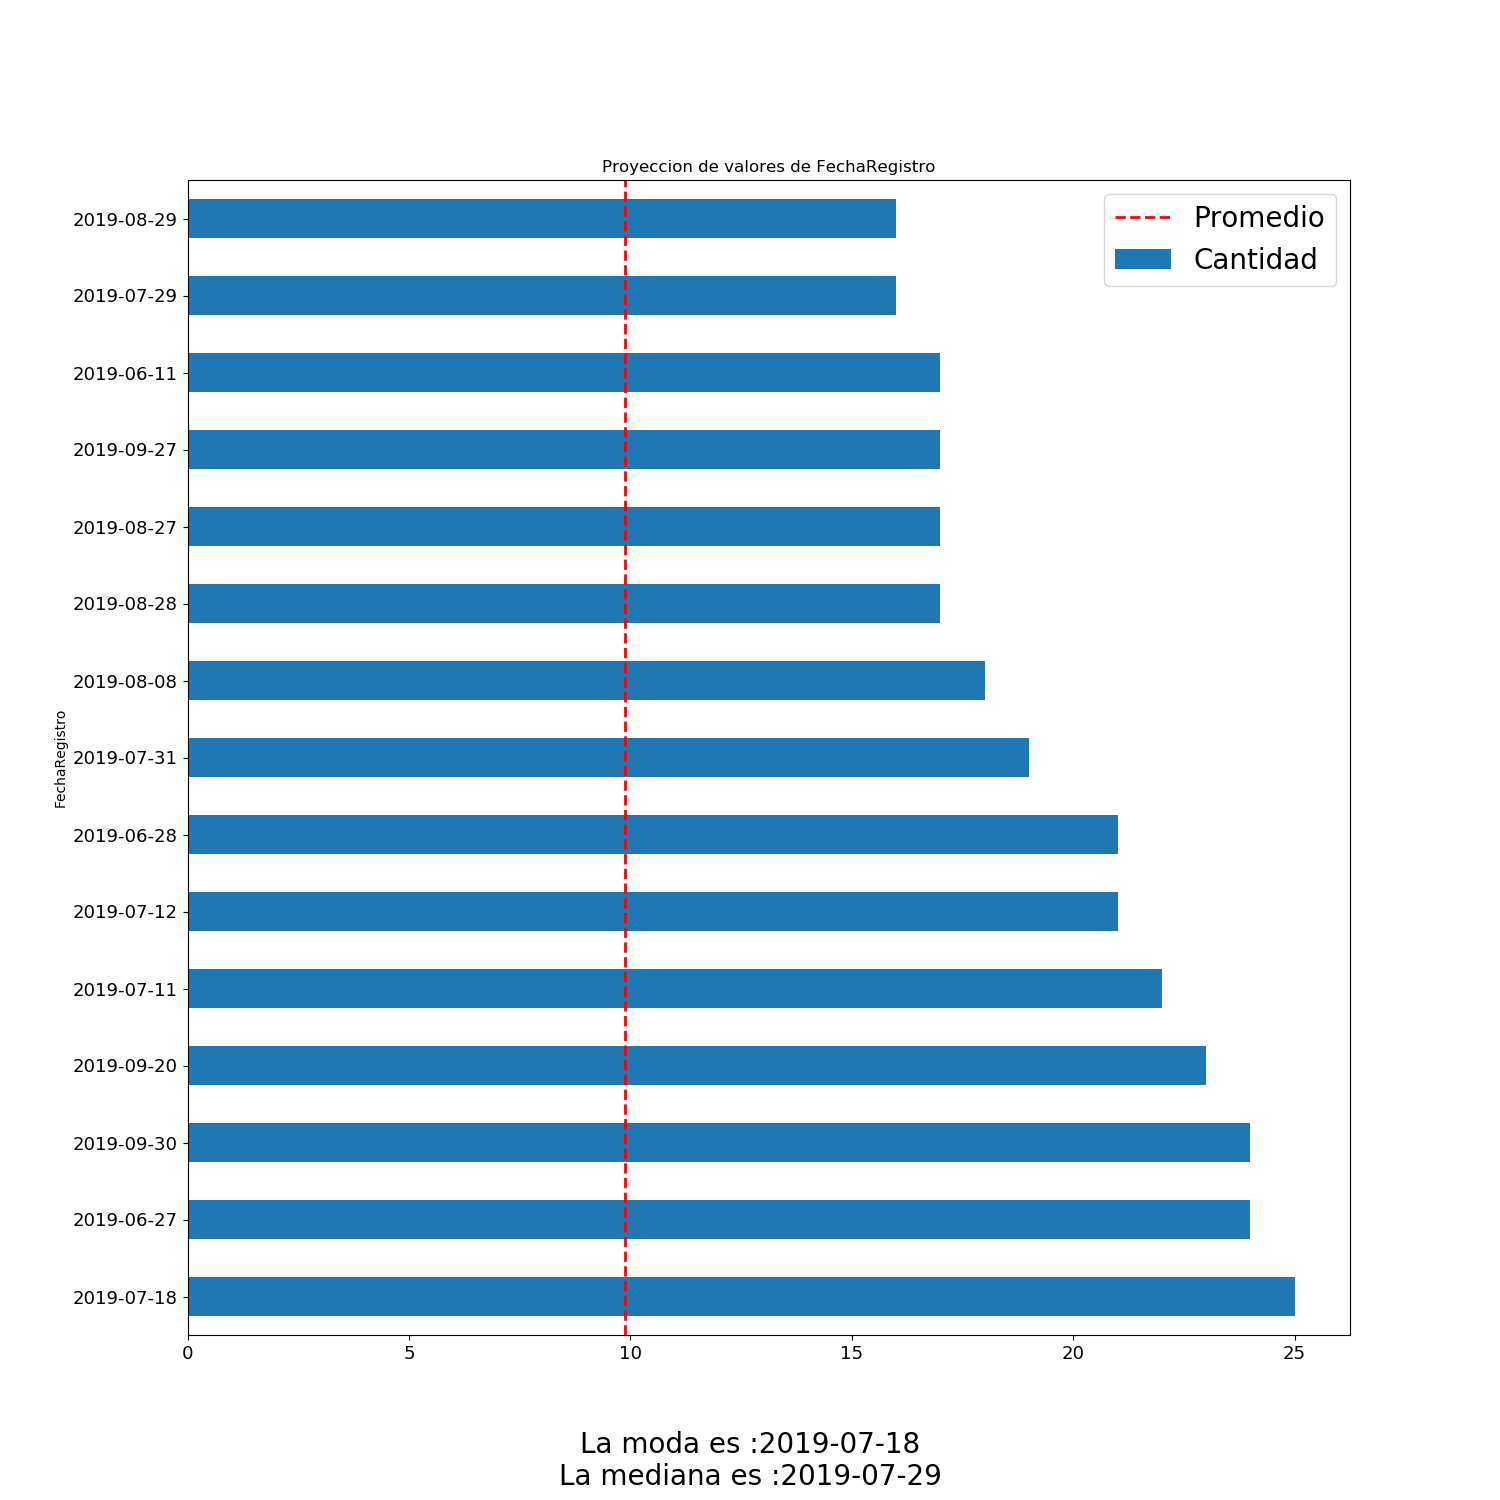

Data behind this chart, as committed beside it:
FechaRegistro, Cantidad, Porcentaje
2019-07-18, 25, 3.613
2019-06-27, 24, 3.468
2019-09-30, 24, 3.468
2019-09-20, 23, 3.324
2019-07-11, 22, 3.179
2019-07-12, 21, 3.035
2019-06-28, 21, 3.035
2019-07-31, 19, 2.746
2019-08-08, 18, 2.601
2019-08-28, 17, 2.457
2019-08-27, 17, 2.457
2019-09-27, 17, 2.457
2019-06-11, 17, 2.457
2019-07-29, 16, 2.312
2019-08-29, 16, 2.312
2019-08-20, 16, 2.312
2019-06-07, 15, 2.168
2019-06-06, 15, 2.168
2019-06-05, 14, 2.023
2019-08-07, 14, 2.023
2019-06-26, 14, 2.023
2019-07-10, 13, 1.879
2019-07-15, 12, 1.734
2019-08-16, 11, 1.59
2019-09-24, 11, 1.59
2019-09-16, 11, 1.59
2019-08-13, 11, 1.59
2019-07-01, 11, 1.59
2019-09-26, 11, 1.59
2019-06-25, 10, 1.445
2019-07-24, 10, 1.445
2019-07-25, 9, 1.301
2019-07-19, 9, 1.301
2019-06-14, 9, 1.301
2019-06-13, 9, 1.301
2019-08-23, 8, 1.156
2019-09-17, 8, 1.156
2019-09-23, 8, 1.156
2019-08-15, 8, 1.156
2019-08-30, 7, 1.012
2019-08-14, 7, 1.012
2019-09-10, 7, 1.012
2019-06-10, 7, 1.012
2019-09-25, 7, 1.012
2019-06-18, 6, 0.8671
2019-08-12, 6, 0.8671
2019-07-30, 6, 0.8671
2019-08-26, 6, 0.8671
2019-06-12, 6, 0.8671
2019-08-06, 6, 0.8671
2019-08-21, 5, 0.7225
2019-07-16, 5, 0.7225
2019-08-02, 5, 0.7225
2019-06-04, 4, 0.578
2019-07-23, 4, 0.578
2019-07-22, 4, 0.578
2019-09-11, 4, 0.578
2019-09-13, 4, 0.578
2019-07-05, 4, 0.578
2019-06-19, 3, 0.4335
... 10 more rows
